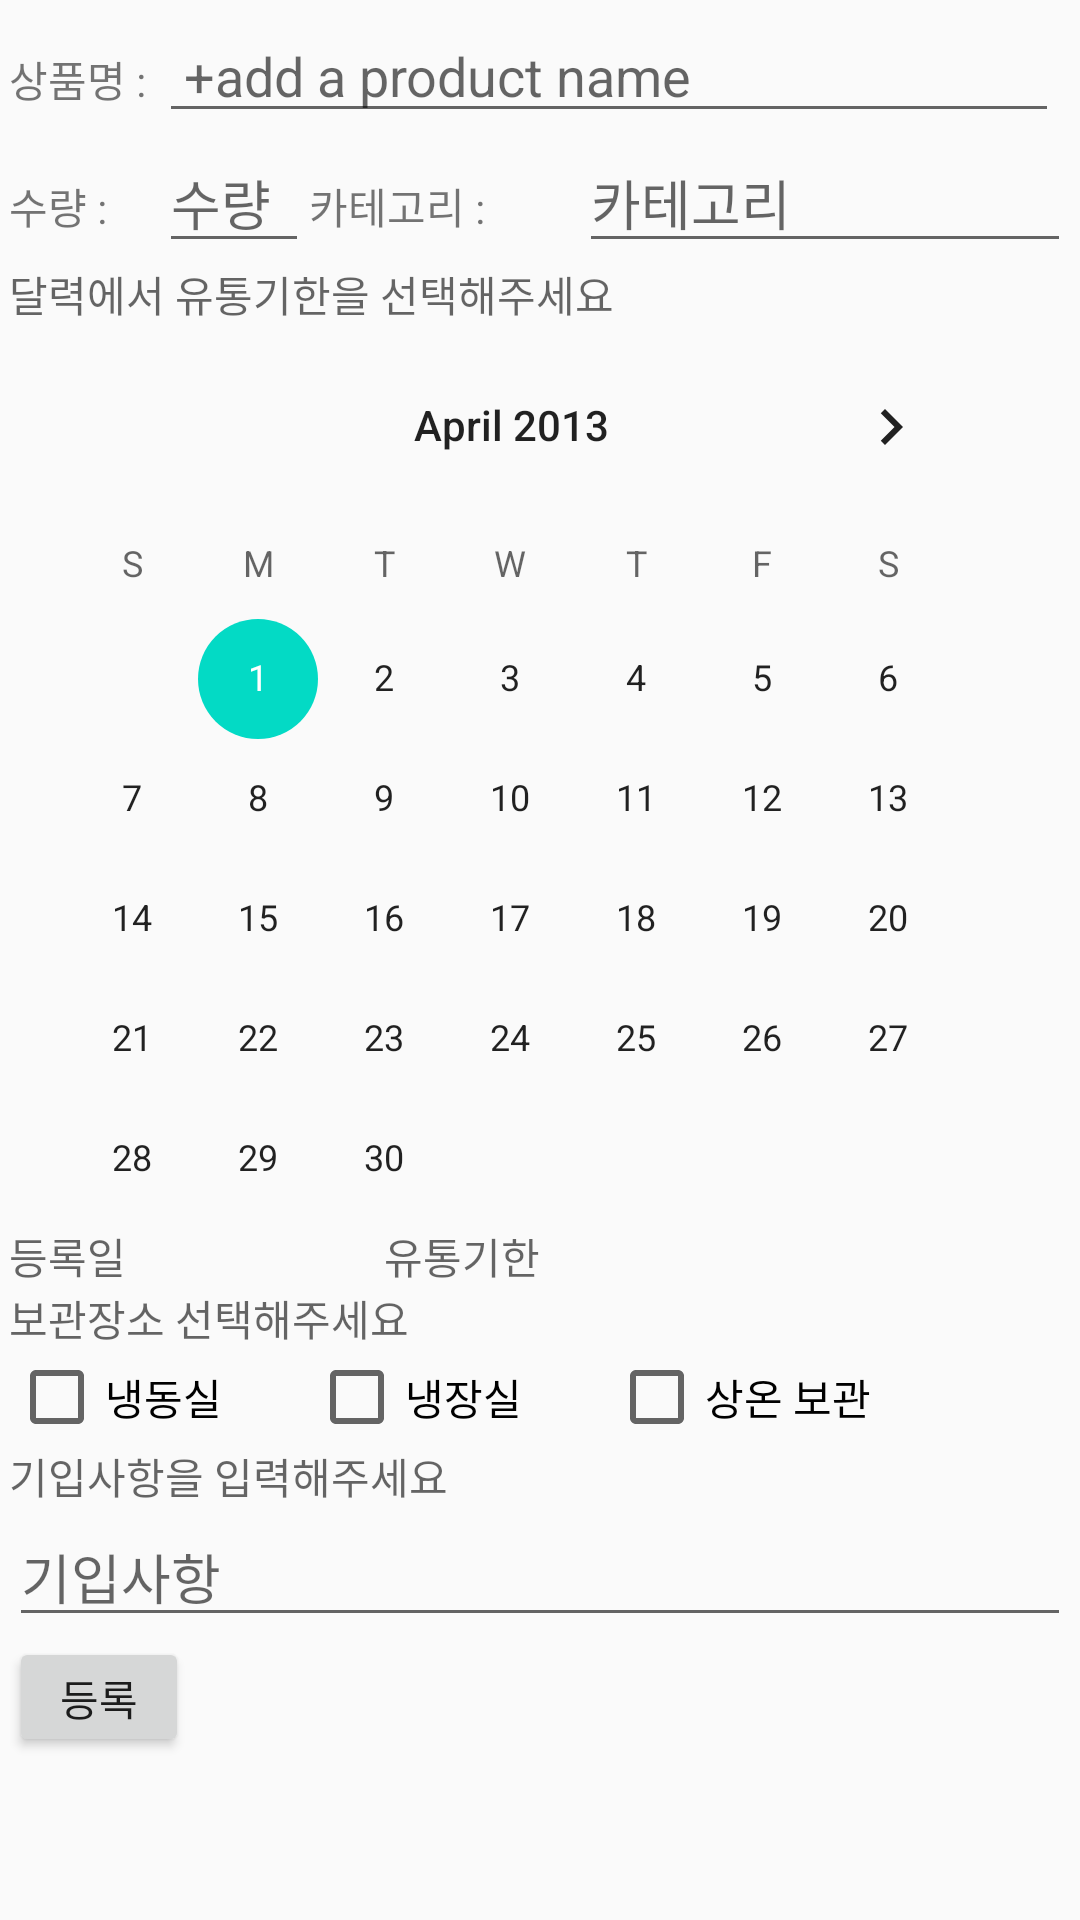

Layout XML and referenced resources for this Android screen:
<!-- AndroidManifest.xml: application theme AppTheme -->
<!-- res/layout/activity_userproductinput.xml -->
<?xml version="1.0" encoding="utf-8"?>
<LinearLayout xmlns:android="http://schemas.android.com/apk/res/android"
    xmlns:tools="http://schemas.android.com/tools"
    android:layout_width="match_parent"
    android:layout_height="match_parent"
    android:dividerHeight="4dp"
    android:orientation="vertical"
    android:padding="3dp">

    <LinearLayout
        android:layout_width="match_parent"
        android:layout_height="wrap_content">

        <TextView
            android:id="@+id/title2"
            android:layout_width="50dp"
            android:layout_height="wrap_content"
            android:text="상품명 : " />

        <EditText
            android:id="@+id/title"
            android:layout_width="300dp"
            android:layout_height="wrap_content"
            android:hint=" +add a product name" />
    </LinearLayout>

    <LinearLayout
        android:layout_width="match_parent"
        android:layout_height="wrap_content">

        <TextView
            android:id="@+id/amount2"
            android:layout_width="50dp"
            android:layout_height="wrap_content"
            android:text="수량 : " />

        <EditText
            android:id="@+id/amount"
            android:layout_width="50dp"
            android:layout_height="wrap_content"
            android:hint="수량" />

        <TextView
            android:id="@+id/category2"
            android:layout_width="90dp"
            android:layout_height="wrap_content"
            android:text="카테고리 : " />

        <EditText
            android:id="@+id/category"
            android:layout_width="match_parent"
            android:layout_height="wrap_content"
            android:hint="카테고리" />
    </LinearLayout>

    <TextView
        android:id="@+id/date3"
        android:layout_width="match_parent"
        android:layout_height="wrap_content"
        android:hint="달력에서 유통기한을 선택해주세요" />

    <LinearLayout
        android:layout_width="match_parent"
        android:layout_height="wrap_content">

        <CalendarView
            android:id="@+id/calendarView"
            android:layout_width="335dp"
            android:layout_height="300dp"
            android:maxDate="12/31/2099"
            android:minDate="04/01/2013" />

    </LinearLayout>

    <LinearLayout
        android:layout_width="match_parent"
        android:layout_height="wrap_content">

        <TextView
            android:id="@+id/enrollDate"
            android:layout_width="125dp"
            android:layout_height="wrap_content"
            android:hint="등록일" />

        <TextView
            android:id="@+id/date"
            android:layout_width="125dp"
            android:layout_height="wrap_content"
            android:hint="유통기한" />
    </LinearLayout>

    <TextView
        android:id="@+id/position"
        android:layout_width="match_parent"
        android:layout_height="wrap_content"
        android:hint="보관장소 선택해주세요" />

    <LinearLayout
        android:layout_width="match_parent"
        android:layout_height="wrap_content">

        <CheckBox
            android:id="@+id/checkBox"
            android:layout_width="100dp"
            android:layout_height="wrap_content"
            android:clickable="true"
            android:focusable="false"
            android:text="냉동실"
        />

        <CheckBox
            android:id="@+id/checkBox2"
            android:layout_width="100dp"
            android:layout_height="wrap_content"
            android:clickable="true"
            android:focusable="false"
            android:text="냉장실"
            />

        <CheckBox
            android:id="@+id/checkBox3"
            android:layout_width="100dp"
            android:layout_height="wrap_content"
            android:clickable="true"
            android:focusable="false"
            android:text="상온 보관"
            />

        <TextView
            android:id="@+id/position2"
            android:layout_width="125dp"
            android:layout_height="wrap_content" />

    </LinearLayout>


    <TextView
        android:id="@+id/textv"
        android:layout_width="match_parent"
        android:layout_height="wrap_content"
        android:hint="기입사항을 입력해주세요" />

    <EditText
        android:id="@+id/detail"
        android:layout_width="match_parent"
        android:layout_height="wrap_content"
        android:hint="기입사항" />

    <Button
        android:id="@+id/addproduct"
        android:layout_width="60dp"
        android:layout_height="40dp"
        android:text="등록" />

</LinearLayout>
<!-- resources referenced by this layout -->
<resources>
  <style name="AppTheme" parent="Theme.AppCompat.Light.NoActionBar">
          
          <item name="colorPrimary">@color/colorPrimary</item>
          <item name="colorPrimaryDark">@color/colorPrimaryDark</item>
          <item name="colorAccent">@color/colorAccent</item>
      </style>
  <!-- not gathered from this repository: default colours our renderer supplied (Android Studio template values) -->
  <color name="colorPrimary">#FF6200EE</color>
  <color name="colorPrimaryDark">#FF3700B3</color>
  <color name="colorAccent">#FF03DAC5</color>
</resources>
